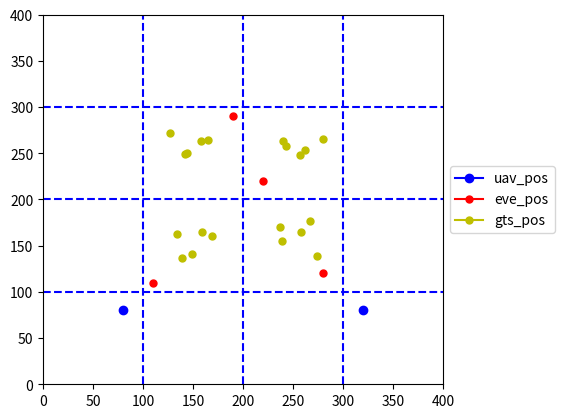

Source code (Python):
import numpy as np

import matplotlib.pyplot as plt


def plot(map):
    uav_pos = map['pos_ubs']
    eve_pos = map['pos_eve']
    gts_pos = map['pos_gts']
    range_pos = map['range_pos']
    area = map['area']

    fig, ax = plt.subplots()
    ax.axis([0, range_pos, 0, range_pos])
    for (x, y) in uav_pos:
        ubs, = ax.plot(x, y, marker='o', color='b')
    for (x, y) in eve_pos:
        eve, = ax.plot(x, y, marker='o', color='r', markersize=5)
    for (x, y) in gts_pos:
        gts, = ax.plot(x, y, marker='o', color='y', markersize=5)
    # plot axis0
    for x in range(0, range_pos, int(area)):
        if x == 0:
            continue
        ax.plot([0, range_pos], [x, x], linestyle='--', color='b')

    # plot axis1
    for y in range(0, range_pos, int(area)):
        if y == 0:
            continue
        ax.plot([y, y], [0, range_pos], linestyle='--', color='b')

    ax.legend(handles=[ubs, eve, gts],
              labels=['uav_pos', 'eve_pos', 'gts_pos'],
              loc="center left", bbox_to_anchor=(1, 0.5))
    fig.subplots_adjust(right=0.75)
    plt.show()


class Rang400MapSpecial:
    def __init__(self, range_pos=400, n_eve=16, n_gts=12, n_ubs=2, n_community=16):
        self.n_eve = n_eve
        self.n_gts = n_gts
        self.n_ubs = n_ubs
        self.pos_eve = np.empty((self.n_eve, 2), dtype=np.float32)
        self.pos_gts = np.empty((self.n_gts, 2), dtype=np.float32)
        self.pos_ubs = np.empty((self.n_ubs, 2), dtype=np.float32)
        self.range_pos = range_pos
        self.fen = 4
        self.area = self.range_pos / self.fen
        self.n_community = n_community
        self.gts_in_community = [[] for _ in range(self.n_community)]

    def set_eve(self):
        # for i in range(self.fen):
        #     range_eve_ly = self.area * i
        #     range_eve_ry = self.area * (i + 1)
        #     for j in range(self.fen):
        #         range_eve_lx = self.area * j
        #         range_eve_rx = self.area * (j + 1)
        #         x = np.random.uniform(range_eve_lx, range_eve_rx)
        #         y = np.random.uniform(range_eve_ly, range_eve_ry)
        #         self.pos_eve[i * self.fen + j] = x, y
        self.pos_eve[0] = [-200, -200]
        self.pos_eve[1] = [-200, -200]
        self.pos_eve[2] = [-200, -200]
        self.pos_eve[3] = [390, 90]
        self.pos_eve[4] = [-200, -200]
        self.pos_eve[5] = [-200, -200]
        self.pos_eve[6] = [260, 140]
        self.pos_eve[7] = [310, 110]
        self.pos_eve[8] = [-200, -200]
        self.pos_eve[9] = [140, 240]
        self.pos_eve[10] = [-200, -200]
        self.pos_eve[11] = [-200, -200]
        self.pos_eve[12] = [60, 310]
        self.pos_eve[13] = [170, 320]
        self.pos_eve[14] = [-200, -200]
        self.pos_eve[15] = [-200, -200]

    def set_gts(self):
        self.gts_in_community = [[] for _ in range(self.n_community)]
        self.pos_gts[0] = [240, 140]
        self.pos_gts[1] = [260, 160]
        self.pos_gts[2] = [340, 140]
        self.pos_gts[3] = [360, 160]
        self.pos_gts[4] = [340, 60]
        self.pos_gts[5] = [340, 40]
        self.pos_gts[6] = [150, 240]
        self.pos_gts[7] = [140, 260]
        self.pos_gts[8] = [140, 360]
        self.pos_gts[9] = [140, 340]
        self.pos_gts[10] = [40, 340]
        self.pos_gts[11] = [40, 360]
        self.pos_gts[12] = [360, 40]
        self.pos_gts[13] = [360, 60]
        for i in range(self.n_gts):
            x, y = self.pos_gts[i]
            num_community = (y // self.area) * self.fen + (x // self.area)
            self.gts_in_community[int(num_community)].append(i)

    def set_ubs(self):
        self.pos_ubs[0] = 250, 50
        self.pos_ubs[1] = 50, 250

    def get_map(self):
        self.set_eve()
        self.set_gts()
        self.set_ubs()

        return dict(pos_gts=self.pos_gts,
                    pos_eve=self.pos_eve,
                    pos_ubs=self.pos_ubs,
                    area=self.area,
                    range_pos=self.range_pos,
                    gts_in_community=self.gts_in_community)


class GeneralMap:
    def __init__(self, range_pos=400, n_eve=16, n_gts=12, n_ubs=2, n_community=16):
        self.n_eve = n_eve
        self.n_gts = n_gts
        self.n_ubs = n_ubs
        self.pos_eve = np.empty((self.n_eve, 2), dtype=np.float32)
        self.pos_gts = np.empty((self.n_gts, 2), dtype=np.float32)
        self.pos_ubs = np.empty((self.n_ubs, 2), dtype=np.float32)
        self.range_pos = range_pos
        self.fen = 4
        self.area = self.range_pos / self.fen
        self.n_community = n_community
        self.gts_in_community = [[] for _ in range(self.n_community)]

    def set_eve(self):
        # for i in range(self.fen):
        #     range_eve_ly = self.area * i
        #     range_eve_ry = self.area * (i + 1)
        #     for j in range(self.fen):
        #         range_eve_lx = self.area * j
        #         range_eve_rx = self.area * (j + 1)
        #         x = np.random.uniform(range_eve_lx, range_eve_rx)
        #         y = np.random.uniform(range_eve_ly, range_eve_ry)
        #         self.pos_eve[i * self.fen + j] = x, y
        self.pos_eve[0] = [-200, -200]
        self.pos_eve[1] = [-200, -200]
        self.pos_eve[2] = [-200, -200]
        self.pos_eve[3] = [-200, -200]
        self.pos_eve[4] = [-200, -200]
        self.pos_eve[5] = [110, 110]
        self.pos_eve[6] = [280, 120]
        self.pos_eve[7] = [-200, -200]
        self.pos_eve[8] = [-200, -200]
        self.pos_eve[9] = [190, 290]
        self.pos_eve[10] = [220, 220]
        self.pos_eve[11] = [-200, -200]
        self.pos_eve[12] = [-200, -200]
        self.pos_eve[13] = [-200, -200]
        self.pos_eve[14] = [-200, -200]
        self.pos_eve[15] = [-200, -200]

    def set_gts(self):
        self.gts_in_community = [[] for _ in range(self.n_community)]

        n_gt_in_community = int(self.n_gts / 4)
        for i in range(n_gt_in_community):
            x = np.random.uniform(120, 180)
            y = np.random.uniform(220, 280)
            self.pos_gts[i] = [x, y]

        for i in range(n_gt_in_community, n_gt_in_community * 2):
            x = np.random.uniform(220, 280)
            y = np.random.uniform(220, 280)
            self.pos_gts[i] = [x, y]

        for i in range(n_gt_in_community * 2, n_gt_in_community * 3):
            x = np.random.uniform(120, 180)
            y = np.random.uniform(120, 180)
            self.pos_gts[i] = [x, y]

        for i in range(n_gt_in_community * 3, n_gt_in_community * 4):
            x = np.random.uniform(220, 280)
            y = np.random.uniform(120, 180)
            self.pos_gts[i] = [x, y]

        for i in range(self.n_gts):
            x, y = self.pos_gts[i]
            num_community = (y // self.area) * self.fen + (x // self.area)
            self.gts_in_community[int(num_community)].append(i)

    def set_ubs(self):
        self.pos_ubs[0] = [80, 80]
        self.pos_ubs[1] = [320, 80]
        # self.pos_ubs[1] = [320, 80]
        # self.pos_ubs[2] = [80, 320]
        # self.pos_ubs[3] = [320, 320]

    def get_map(self):
        self.set_eve()
        self.set_gts()
        self.set_ubs()

        return dict(pos_gts=self.pos_gts,
                    pos_eve=self.pos_eve,
                    pos_ubs=self.pos_ubs,
                    area=self.area,
                    range_pos=self.range_pos,
                    gts_in_community=self.gts_in_community)


if __name__ == '__main__':
    # np.random.seed(10)
    GeneralMap = GeneralMap(range_pos=400, n_eve=16, n_gts=20, n_ubs=2, n_community=16)
    generalMap = GeneralMap.get_map()
    plot(generalMap)
    print(generalMap)
